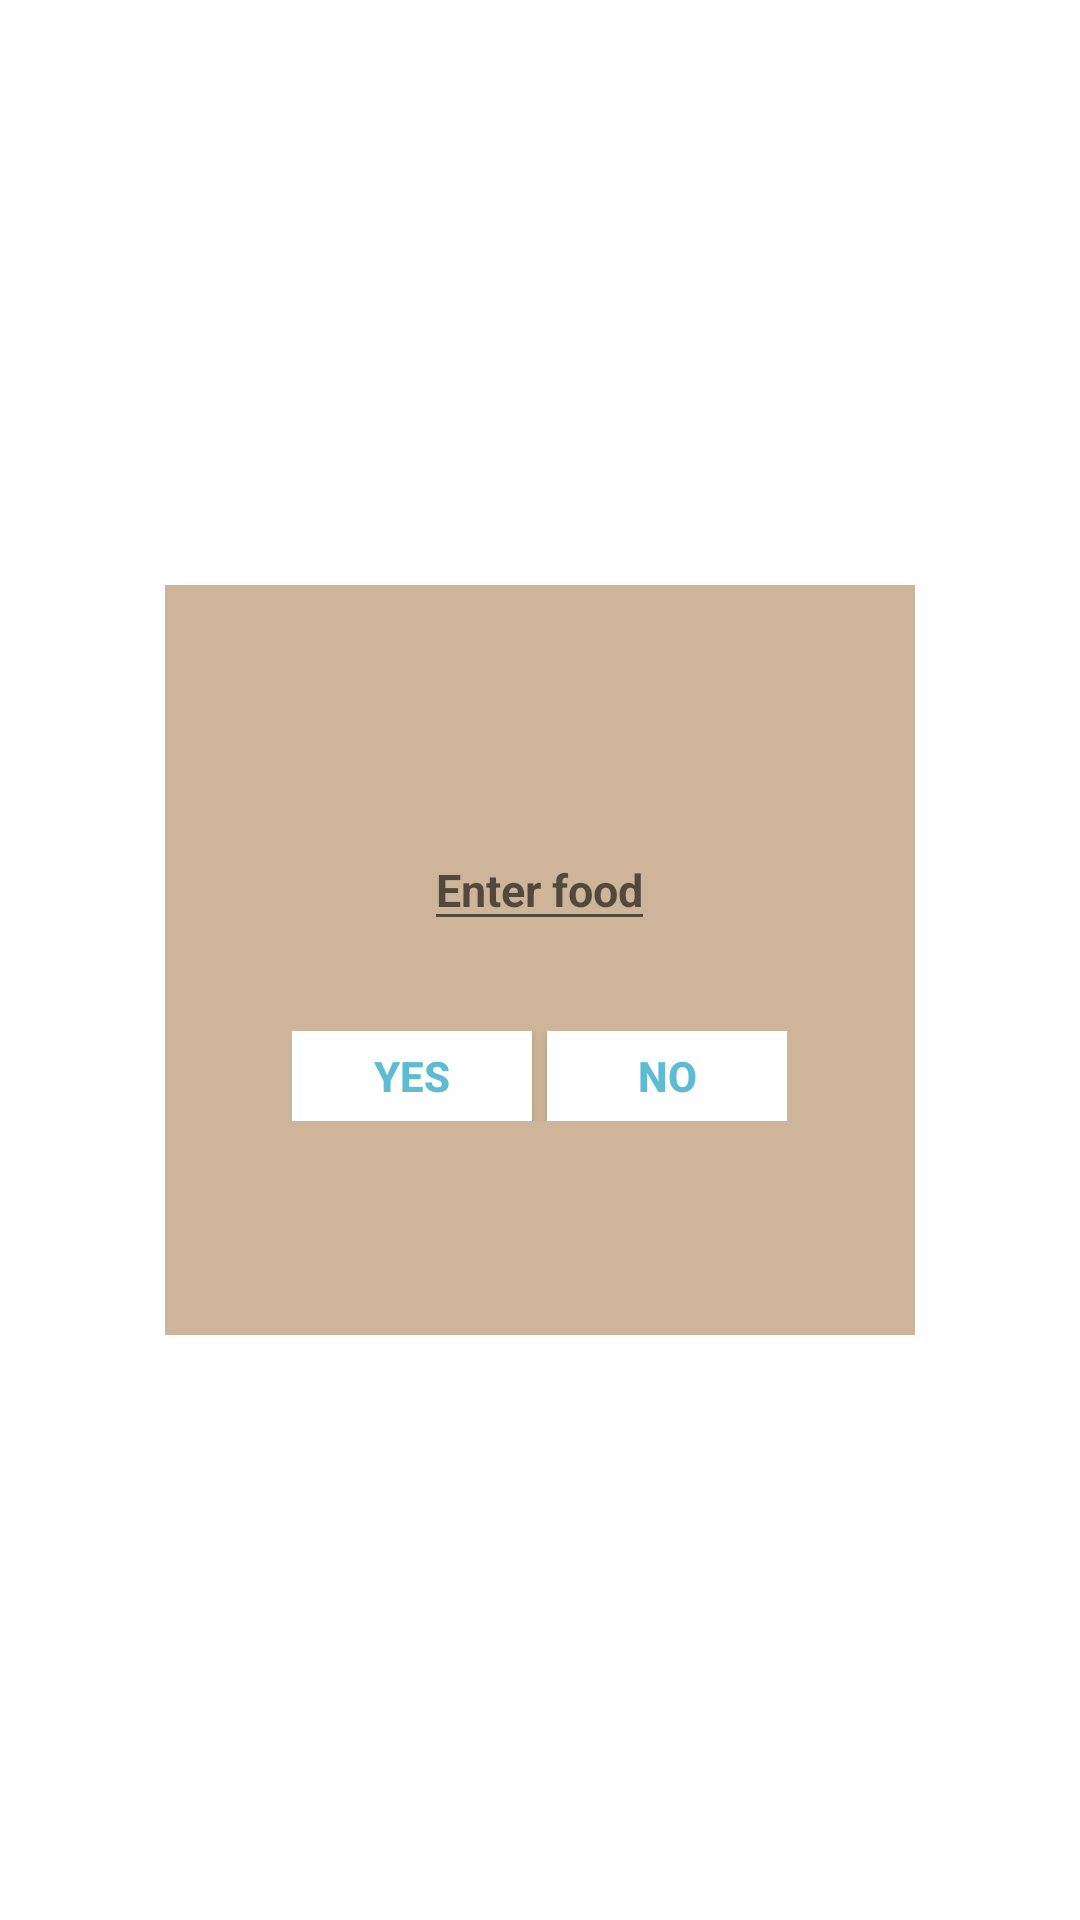

This screen was rendered from an Android layout file. Write that file and the resources it references.
<!-- AndroidManifest.xml: application theme Theme.Type1 -->
<!-- res/layout/activity_cdialogue.xml -->
<?xml version="1.0" encoding="utf-8"?>
<LinearLayout
    xmlns:android="http://schemas.android.com/apk/res/android"
    xmlns:app="http://schemas.android.com/apk/res-auto"
    xmlns:tools="http://schemas.android.com/tools"
    android:layout_width="match_parent"
    android:layout_height="match_parent"
    android:orientation="vertical"

    android:gravity="center"
    tools:context="com.kvsc.type1.CustomDialog.CDialogue">
    <LinearLayout
        android:layout_width="250dp"
        android:layout_height="250dp"
        android:orientation="vertical"
        android:gravity="center"
        android:background="#ceb599">
        <EditText
            android:id="@+id/edit"
            android:layout_width="wrap_content"
            android:layout_height="wrap_content"
            android:layout_gravity="center"
            android:layout_margin="10dp"
            android:hint="Enter food"

            android:textSize="15dp"
            android:textStyle="bold"
            />


        <LinearLayout
            android:layout_width="wrap_content"
            android:layout_height="wrap_content"
            android:layout_gravity="center"
            android:background="#ceb599"
            android:layout_marginTop="20dp"
            android:orientation="horizontal" >

            <Button
                android:id="@+id/btn_yes"
                android:layout_width="80dp"
                android:layout_height="30dp"
                android:background="@android:color/white"
                android:clickable="true"
                android:text="Yes"
                android:textColor="#5DBCD2"
                android:textStyle="bold" />

            <Button
                android:id="@+id/btn_no"
                android:layout_width="80dp"
                android:layout_height="30dp"
                android:layout_marginLeft="5dp"
                android:background="@android:color/white"
                android:clickable="true"
                android:text="No"
                android:textColor="#5DBCD2"
                android:textStyle="bold" />
        </LinearLayout>

    </LinearLayout>

</LinearLayout>
<!-- resources referenced by this layout -->
<resources>
  <style name="Theme.Type1" parent="Theme.MaterialComponents.DayNight.DarkActionBar">
          
  
          <item name="android:windowDrawsSystemBarBackgrounds">true</item>
          <item name="colorPrimary">@color/card_blue</item>
          <item name="colorPrimaryVariant">#000000</item>
          <item name="colorOnPrimary">@color/white</item>
          
          <item name="colorSecondary">#4285F4</item>
          <item name="colorSecondaryVariant">@color/teal_700</item>
          <item name="colorOnSecondary">@color/black</item>
          
          <item name="android:statusBarColor" tools:targetApi="l">@color/black</item>
          
      </style>
  <color name="card_blue">#374E8B</color>
  <color name="white">#FFFFFFFF</color>
  <color name="teal_700">#4285F4</color>
  <color name="black">#000000</color>
</resources>
